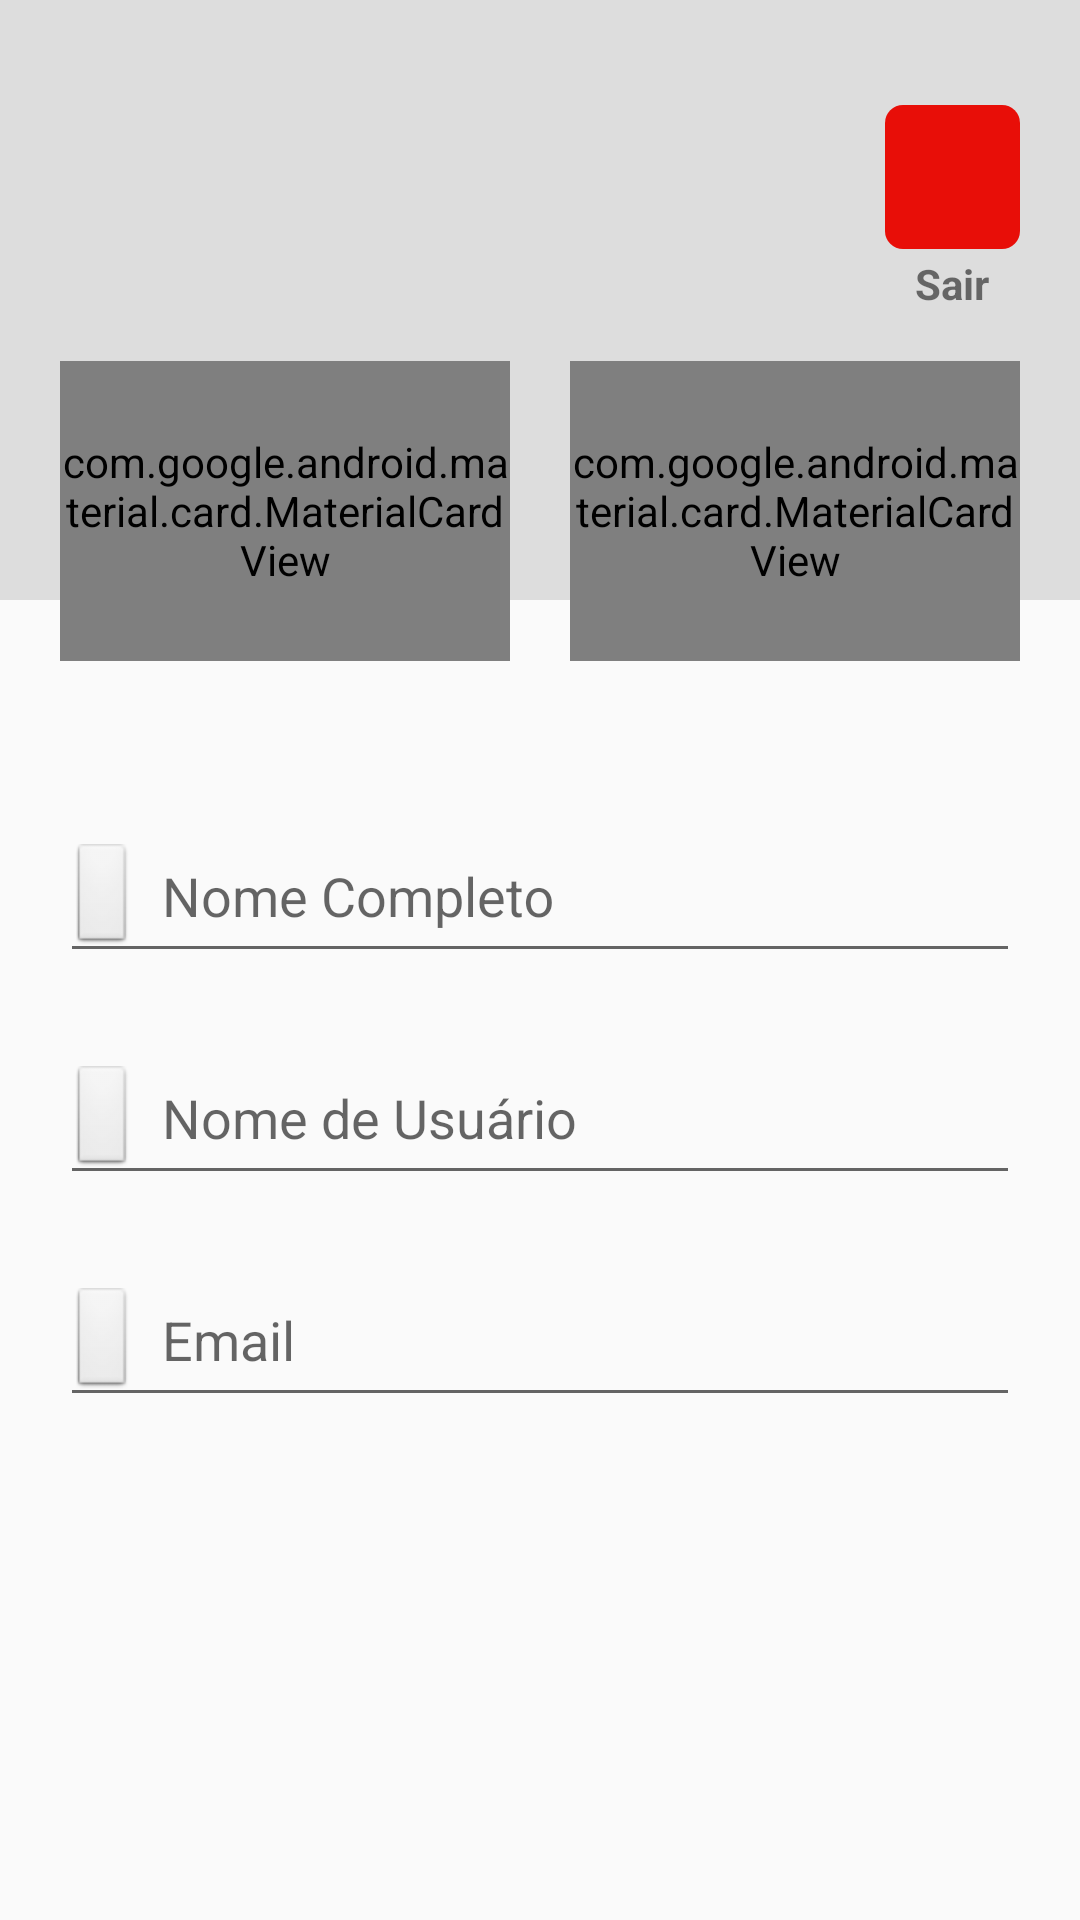

Layout XML and referenced resources for this Android screen:
<!-- AndroidManifest.xml: application theme AppTheme -->
<!-- res/layout/activity_tela_perfil.xml -->
<?xml version="1.0" encoding="utf-8"?>
<LinearLayout xmlns:android="http://schemas.android.com/apk/res/android"
    xmlns:app="http://schemas.android.com/apk/res-auto"
    xmlns:tools="http://schemas.android.com/tools"
    android:layout_width="match_parent"
    android:layout_height="match_parent"
    tools:context=".activities.usuario.visualizar.VisualizarPerfilActivity"
    android:orientation="vertical">

    <RelativeLayout
        android:layout_width="match_parent"
        android:layout_height="200dp"
        android:padding="20dp"
        android:background="#DDDDDD">

        <ImageView
            android:id="@+id/imgbPerfil"
            android:layout_width="100dp"
            android:layout_height="100dp"
            android:src="@drawable/logo"/>

        <ImageButton
            android:id="@+id/btnSair"
            android:padding="10dp"
            android:layout_width="50dp"
            android:layout_height="48dp"
            android:layout_marginLeft="275dp"
            android:layout_marginTop="15dp"
            android:src="@drawable/logout_icon"
            android:backgroundTint="@color/colorPrimary"
            android:scaleType="fitXY"
            android:adjustViewBounds="true"
            android:background="@drawable/rounded_corners"/>

        <TextView
            android:layout_width="40dp"
            android:layout_height="20dp"
            android:text="Sair"
            android:layout_marginLeft="285dp"
            android:layout_marginTop="65dp"
            android:textStyle="bold"/>

    </RelativeLayout>

    <LinearLayout
        android:layout_width="match_parent"
        android:layout_height="wrap_content"
        android:padding="10dp"
        android:layout_marginTop="-100dp">

        <com.google.android.material.card.MaterialCardView
            android:layout_width="0dp"
            android:layout_height="100dp"
            android:layout_weight="1"
            app:cardBackgroundColor="#DDDDDD"
            app:cardElevation="10dp"
            android:layout_margin="10dp">

            <RelativeLayout
                android:id="@+id/relativeUsuarioReceitas"
                android:layout_width="match_parent"
                android:layout_height="match_parent"
                android:padding="5dp"
                android:layout_marginTop="-15dp">


                <TextView
                    android:id="@+id/qtsReceitas"
                    android:layout_width="wrap_content"
                    android:layout_height="wrap_content"
                    android:includeFontPadding="false"
                    android:text="4"
                    android:textSize="40sp"
                    android:layout_centerInParent="true"/>

                <TextView
                    android:id="@+id/tvReceitas"
                    android:layout_width="wrap_content"
                    android:layout_height="wrap_content"
                    android:includeFontPadding="false"
                    android:text="Receitas"
                    android:textSize="20sp"
                    android:layout_below="@+id/qtsReceitas"
                    android:layout_centerInParent="true"/>

            </RelativeLayout>

        </com.google.android.material.card.MaterialCardView>

        <com.google.android.material.card.MaterialCardView
            android:layout_width="0dp"
            android:layout_height="100dp"
            android:layout_weight="1"
            app:cardBackgroundColor="#DDDDDD"
            app:cardElevation="10dp"
            android:layout_margin="10dp">

            <RelativeLayout
                android:layout_width="match_parent"
                android:layout_height="match_parent"
                android:padding="5dp"
                android:layout_marginTop="-15dp">

                <TextView
                    android:id="@+id/qtsFavoritos"
                    android:layout_width="wrap_content"
                    android:layout_height="wrap_content"
                    android:includeFontPadding="false"
                    android:text="72"
                    android:textSize="40sp"
                    android:layout_centerInParent="true"/>

                <TextView
                    android:id="@+id/tvFavoritos"
                    android:layout_width="wrap_content"
                    android:layout_height="wrap_content"
                    android:includeFontPadding="false"
                    android:text="Favoritos"
                    android:textSize="20sp"
                    android:layout_below="@+id/qtsFavoritos"
                    android:layout_centerInParent="true"/>


            </RelativeLayout>

        </com.google.android.material.card.MaterialCardView>

    </LinearLayout>

    <LinearLayout
        android:layout_width="match_parent"
        android:layout_height="wrap_content"
        android:padding="20dp"
        android:orientation="vertical">

        <com.google.android.material.textfield.TextInputLayout
            android:layout_width="match_parent"
            android:layout_height="wrap_content"
            android:hint="Nome Completo"
            android:layout_marginBottom="10dp">

            <com.google.android.material.textfield.TextInputEditText
                android:id="@+id/edtNomeCompleto"
                android:editable="false"
                android:layout_width="match_parent"
                android:layout_height="wrap_content"
                android:drawableLeft="@android:drawable/btn_default_small"
                android:drawablePadding="10dp"
                android:text=""/>

        </com.google.android.material.textfield.TextInputLayout>

        <com.google.android.material.textfield.TextInputLayout
            android:layout_width="match_parent"
            android:layout_height="wrap_content"
            android:hint="Nome de Usuário"
            android:layout_marginBottom="10dp">

            <com.google.android.material.textfield.TextInputEditText
                android:id="@+id/edtNomeUsuario"
                android:editable="false"
                android:layout_width="match_parent"
                android:layout_height="wrap_content"
                android:drawableLeft="@android:drawable/btn_default_small"
                android:drawablePadding="10dp"
                android:text=""/>

        </com.google.android.material.textfield.TextInputLayout>

        <com.google.android.material.textfield.TextInputLayout
            android:layout_width="match_parent"
            android:layout_height="wrap_content"
            android:hint="Email"
            android:layout_marginBottom="10dp">

            <com.google.android.material.textfield.TextInputEditText
                android:id="@+id/edtEmail"
                android:editable="false"
                android:layout_width="match_parent"
                android:layout_height="wrap_content"
                android:drawableLeft="@android:drawable/btn_default_small"
                android:drawablePadding="10dp"
                android:text=""/>

        </com.google.android.material.textfield.TextInputLayout>

    </LinearLayout>



</LinearLayout>
<!-- resources referenced by this layout -->
<resources>
  <color name="colorPrimary">#E80E08</color>
  <!-- drawable rounded_corners (drawable) -->
  <?xml version="1.0" encoding="utf-8"?>
  <selector xmlns:android="http://schemas.android.com/apk/res/android">
      <item android:state_pressed="true">
          <shape>
              <solid android:color="#e90b0a" />
              <corners android:radius="6dp" />
          </shape>
      </item>
      <item>
      <shape>
          <corners android:radius="6dp" />
          <solid android:color="#FFF" />
      </shape>
  </item>
  </selector>
  <style name="AppTheme" parent="Theme.AppCompat.Light.NoActionBar" />
</resources>
